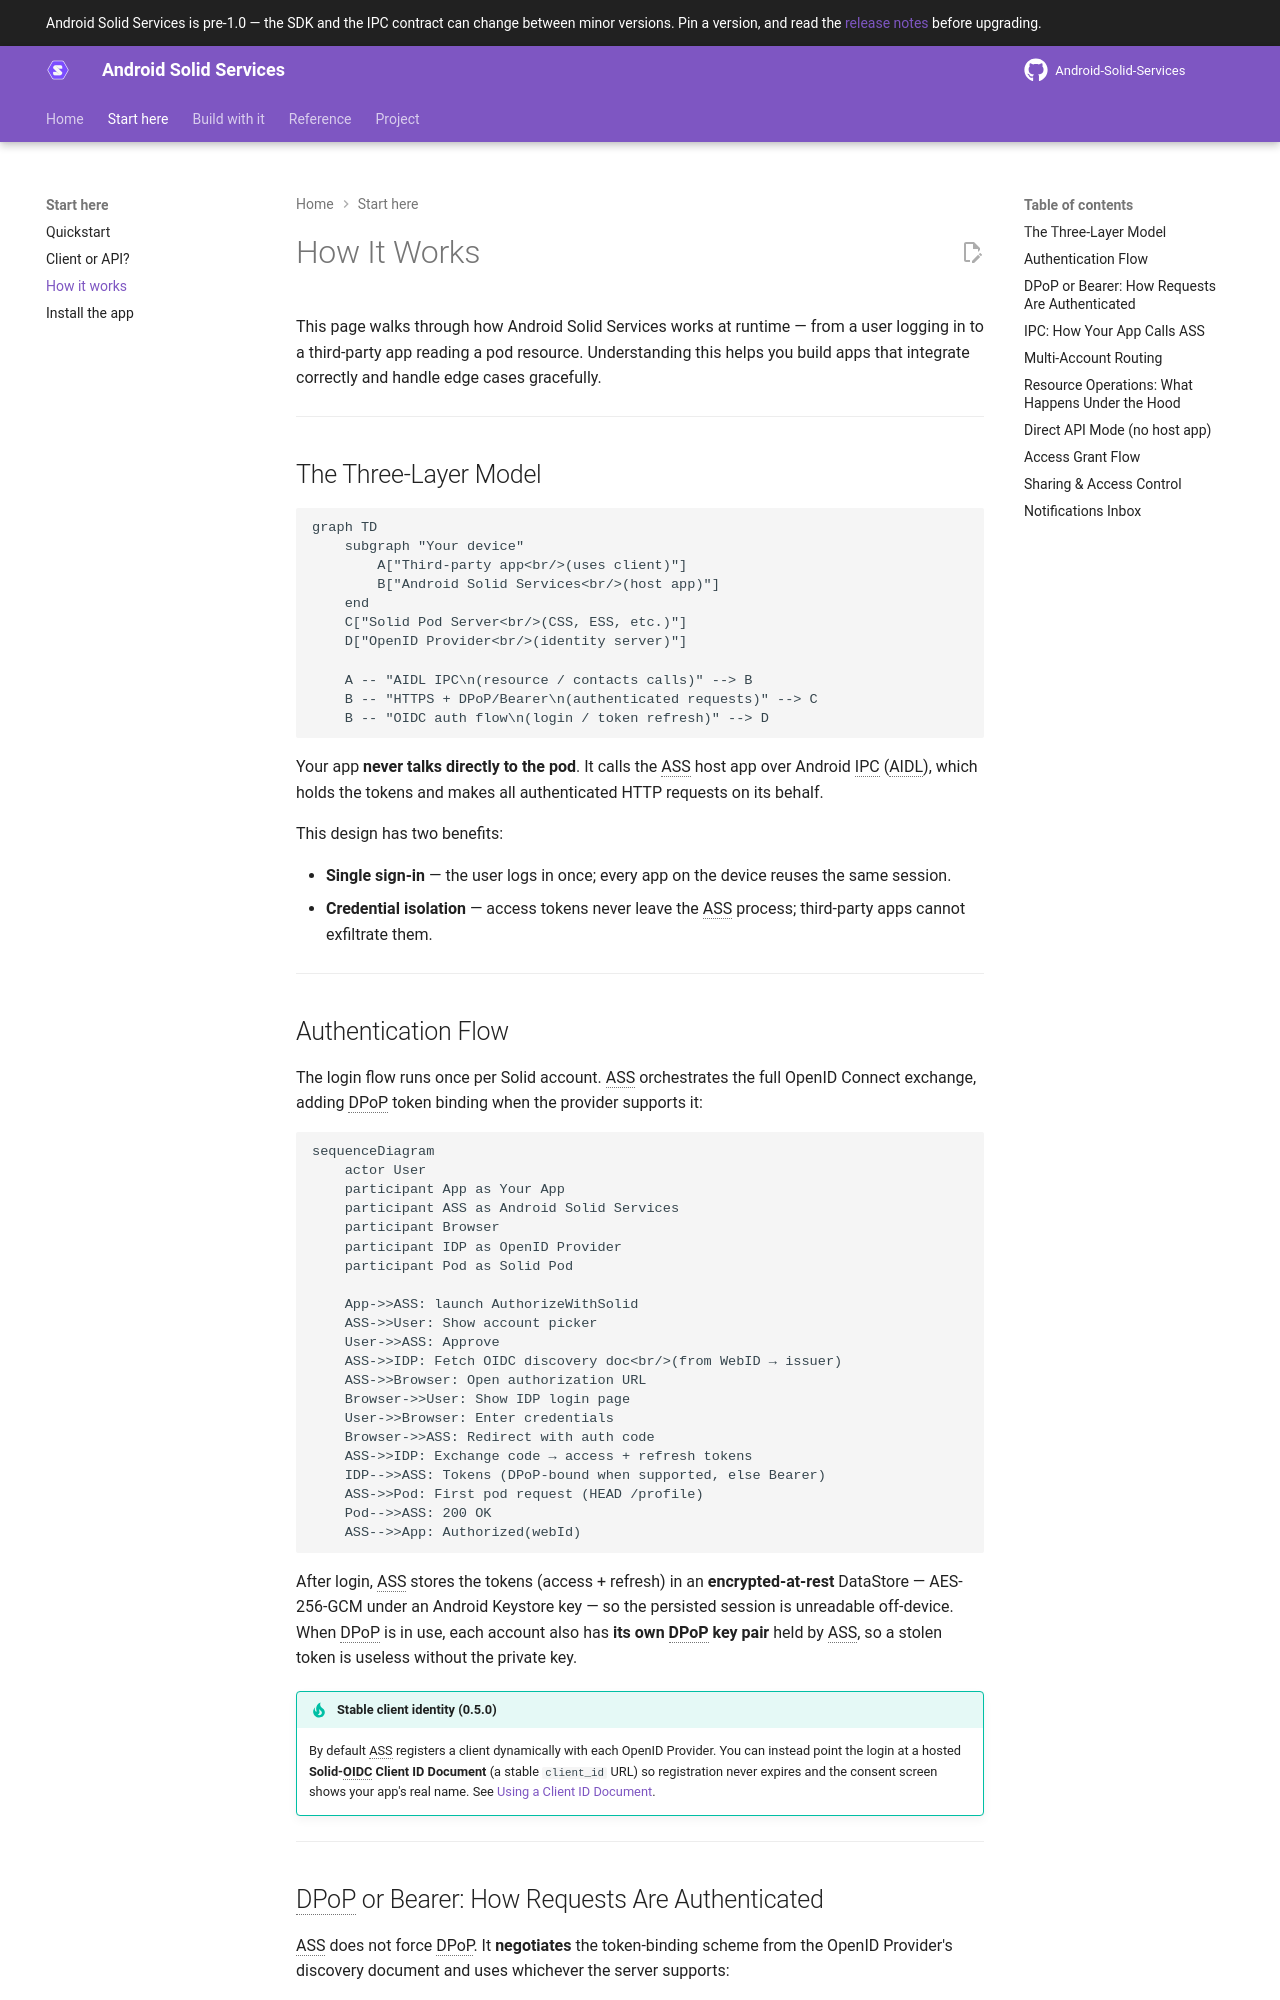

repository: erfangholami/Android-Solid-Services · page: 0.7/start/how-it-works/index.html · generator: mkdocs

# How It Works

This page walks through how the SDK works at runtime — from a user signing in to a third-party app reading a pod resource. Understanding this helps you build apps that integrate correctly and handle edge cases gracefully.

---

## The Three-Layer Model

```mermaid
graph TD
    subgraph "Your device"
        A["Third-party app<br/>(uses client)"]
        B["Solid Share<br/>(host app)"]
    end
    C["Solid Pod Server<br/>(CSS, ESS, etc.)"]
    D["OpenID Provider<br/>(identity server)"]

    A -- "AIDL IPC\n(resource / contacts calls)" --> B
    B -- "HTTPS + DPoP/Bearer\n(authenticated requests)" --> C
    B -- "OIDC auth flow\n(login / token refresh)" --> D
```

Your app **never talks directly to the pod**. It calls the host app, Solid Share, over Android IPC (AIDL), which holds the tokens and makes all authenticated HTTP requests on its behalf.

This design has three benefits:

- **Single sign-in** — the user signs in once; every app on the device reuses the same session.
- **Credential isolation** — access tokens never leave the host process; third-party apps cannot exfiltrate them.
- **Scoped access** — the host checks every verb against what the user granted that app, so an app that asked for one folder cannot read the rest of the pod.

---

## Authentication Flow

The login flow runs once per Solid account, inside Solid Share. It orchestrates the full OpenID Connect exchange, adding DPoP token binding when the provider supports it:

```mermaid
sequenceDiagram
    actor User
    participant App as Your App
    participant ASS as Solid Share
    participant Browser
    participant IDP as OpenID Provider
    participant Pod as Solid Pod

    App->>ASS: launch AuthorizeWithSolid(request)
    ASS->>User: Show the account list and what the app asks for
    User->>ASS: Approve, or narrow it first
    ASS->>IDP: Fetch OIDC discovery doc<br/>(from WebID → issuer)
    ASS->>Browser: Open authorization URL
    Browser->>User: Show IDP login page
    User->>Browser: Enter credentials
    Browser->>ASS: Redirect with auth code
    ASS->>IDP: Exchange code → access + refresh tokens
    IDP-->>ASS: Tokens (DPoP-bound when supported, else Bearer)
    ASS->>Pod: First pod request (HEAD /profile)
    Pod-->>ASS: 200 OK
    ASS-->>App: Authorized(webId, grant)
```

After login, the host stores the tokens (access + refresh) in an **encrypted-at-rest** DataStore — AES-256-GCM under an Android Keystore key — so the persisted session is unreadable off-device. When DPoP is in use, each account also has **its own DPoP key pair** held by the host, so a stolen token is useless without the private key.

!!! tip "Stable client identity (0.5.0)"
    By default the host registers a client dynamically with each OpenID Provider. You can instead point the login at a hosted **Solid-OIDC Client ID Document** (a stable `client_id` URL) so registration never expires and the consent screen shows your app's real name. See [Using a Client ID Document](../reference/client-id-document.md).

---
